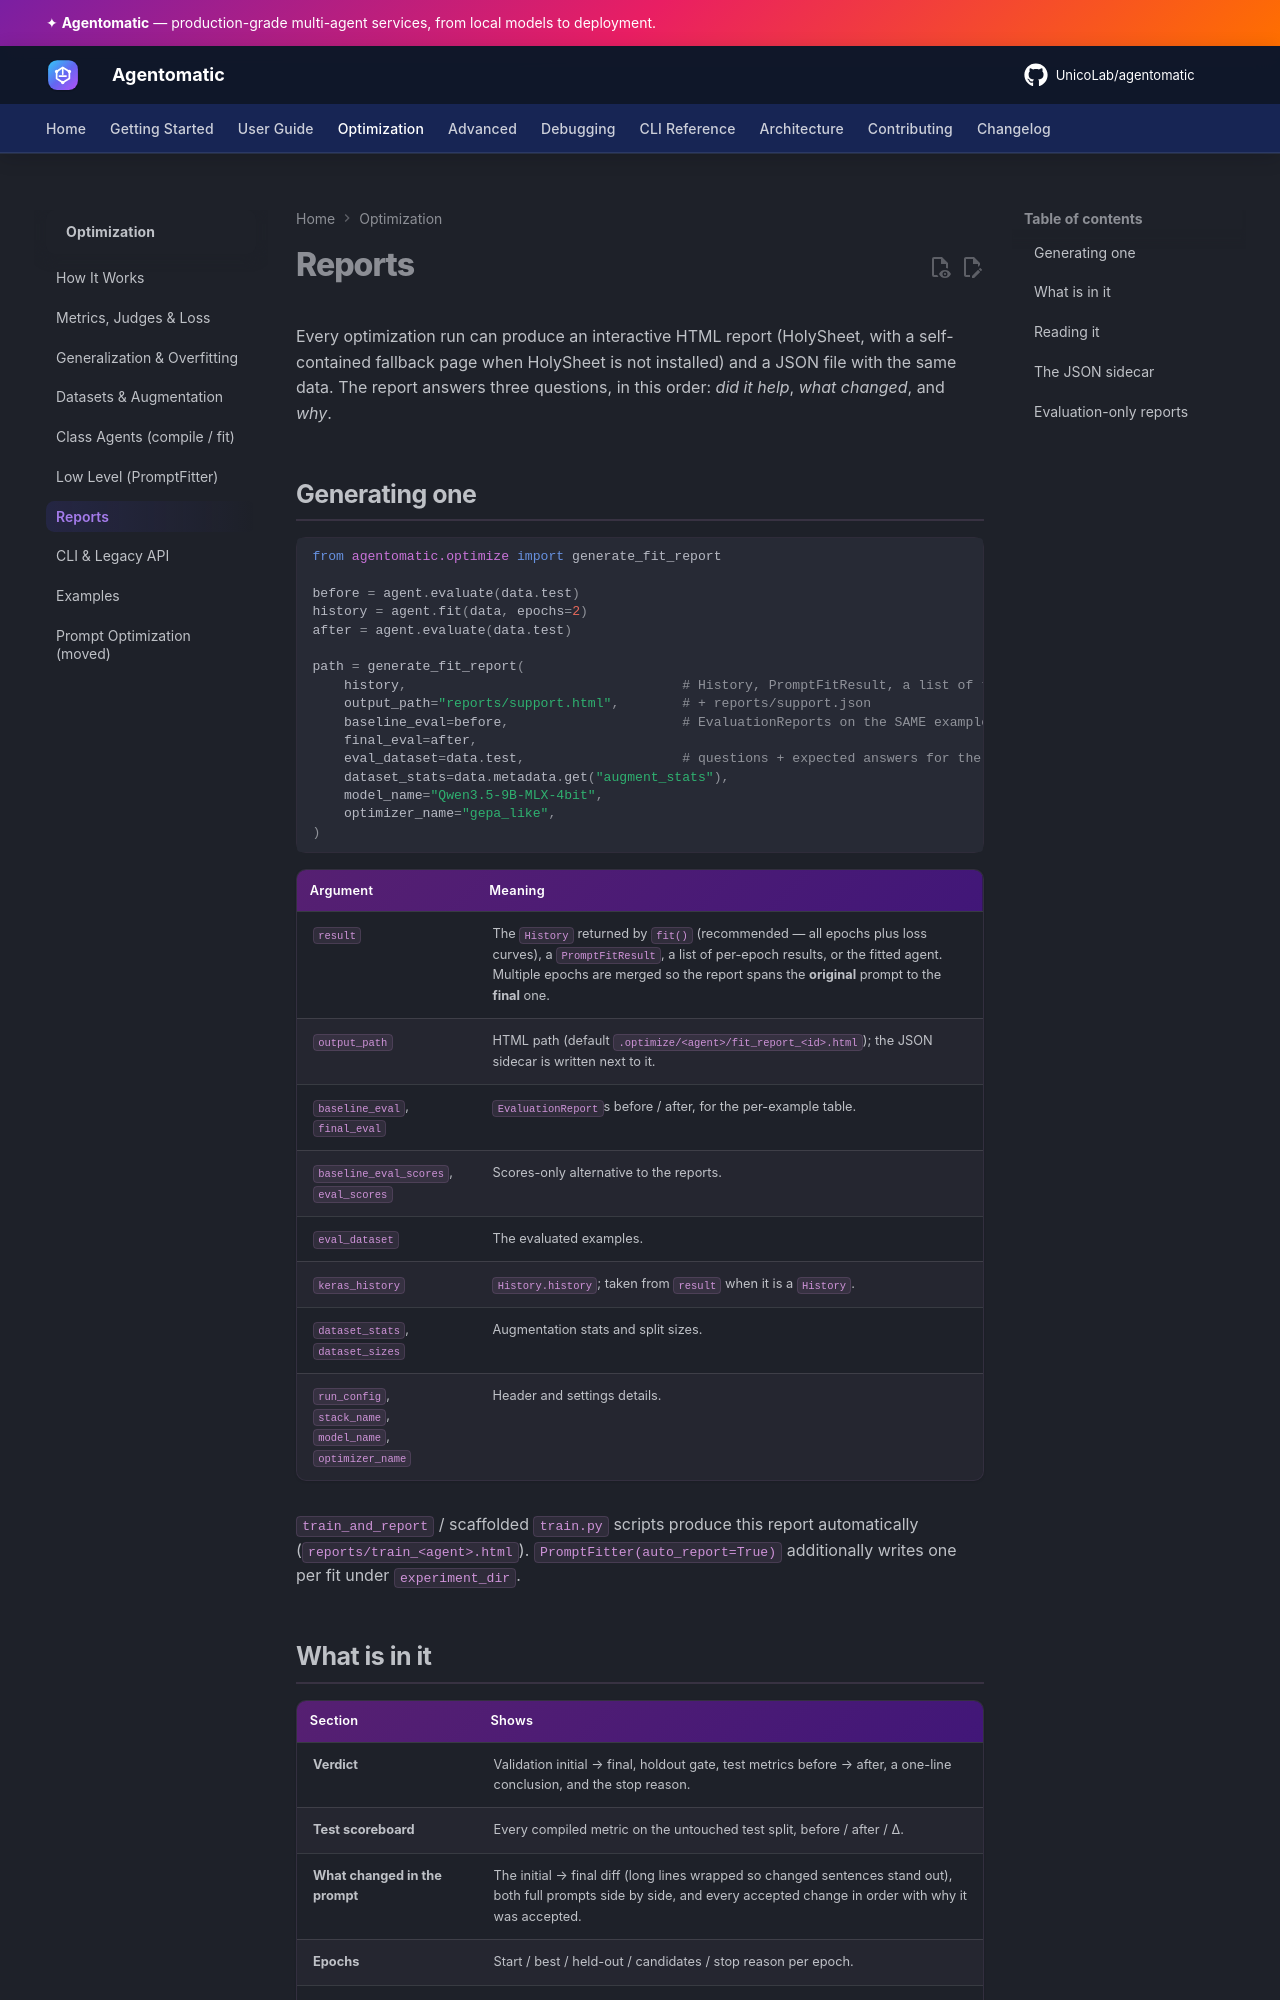

repository: UnicoLab/agentomatic · page: 1.15.0/optimization/reports/index.html · generator: mkdocs

# Reports

Every optimization run can produce an interactive HTML report (HolySheet, with
a self-contained fallback page when HolySheet is not installed) and a JSON
file with the same data. The report answers three questions, in this order:
*did it help*, *what changed*, and *why*.

## Generating one

```python
from agentomatic.optimize import generate_fit_report

before = agent.evaluate(data.test)
history = agent.fit(data, epochs=2)
after = agent.evaluate(data.test)

path = generate_fit_report(
    history,                                   # History, PromptFitResult, a list of them, or the agent
    output_path="reports/support.html",        # + reports/support.json
    baseline_eval=before,                      # EvaluationReports on the SAME examples
    final_eval=after,
    eval_dataset=data.test,                    # questions + expected answers for the table
    dataset_stats=data.metadata.get("augment_stats"),
    model_name="Qwen3.5-9B-MLX-4bit",
    optimizer_name="gepa_like",
)
```

| Argument | Meaning |
| --- | --- |
| `result` | The `History` returned by `fit()` (recommended — all epochs plus loss curves), a `PromptFitResult`, a list of per-epoch results, or the fitted agent. Multiple epochs are merged so the report spans the **original** prompt to the **final** one. |
| `output_path` | HTML path (default `.optimize/<agent>/fit_report_<id>.html`); the JSON sidecar is written next to it. |
| `baseline_eval`, `final_eval` | `EvaluationReport`s before / after, for the per-example table. |
| `baseline_eval_scores`, `eval_scores` | Scores-only alternative to the reports. |
| `eval_dataset` | The evaluated examples. |
| `keras_history` | `History.history`; taken from `result` when it is a `History`. |
| `dataset_stats`, `dataset_sizes` | Augmentation stats and split sizes. |
| `run_config`, `stack_name`, `model_name`, `optimizer_name` | Header and settings details. |

`train_and_report` / scaffolded `train.py` scripts produce this report
automatically (`reports/train_<agent>.html`). `PromptFitter(auto_report=True)`
additionally writes one per fit under `experiment_dir`.
